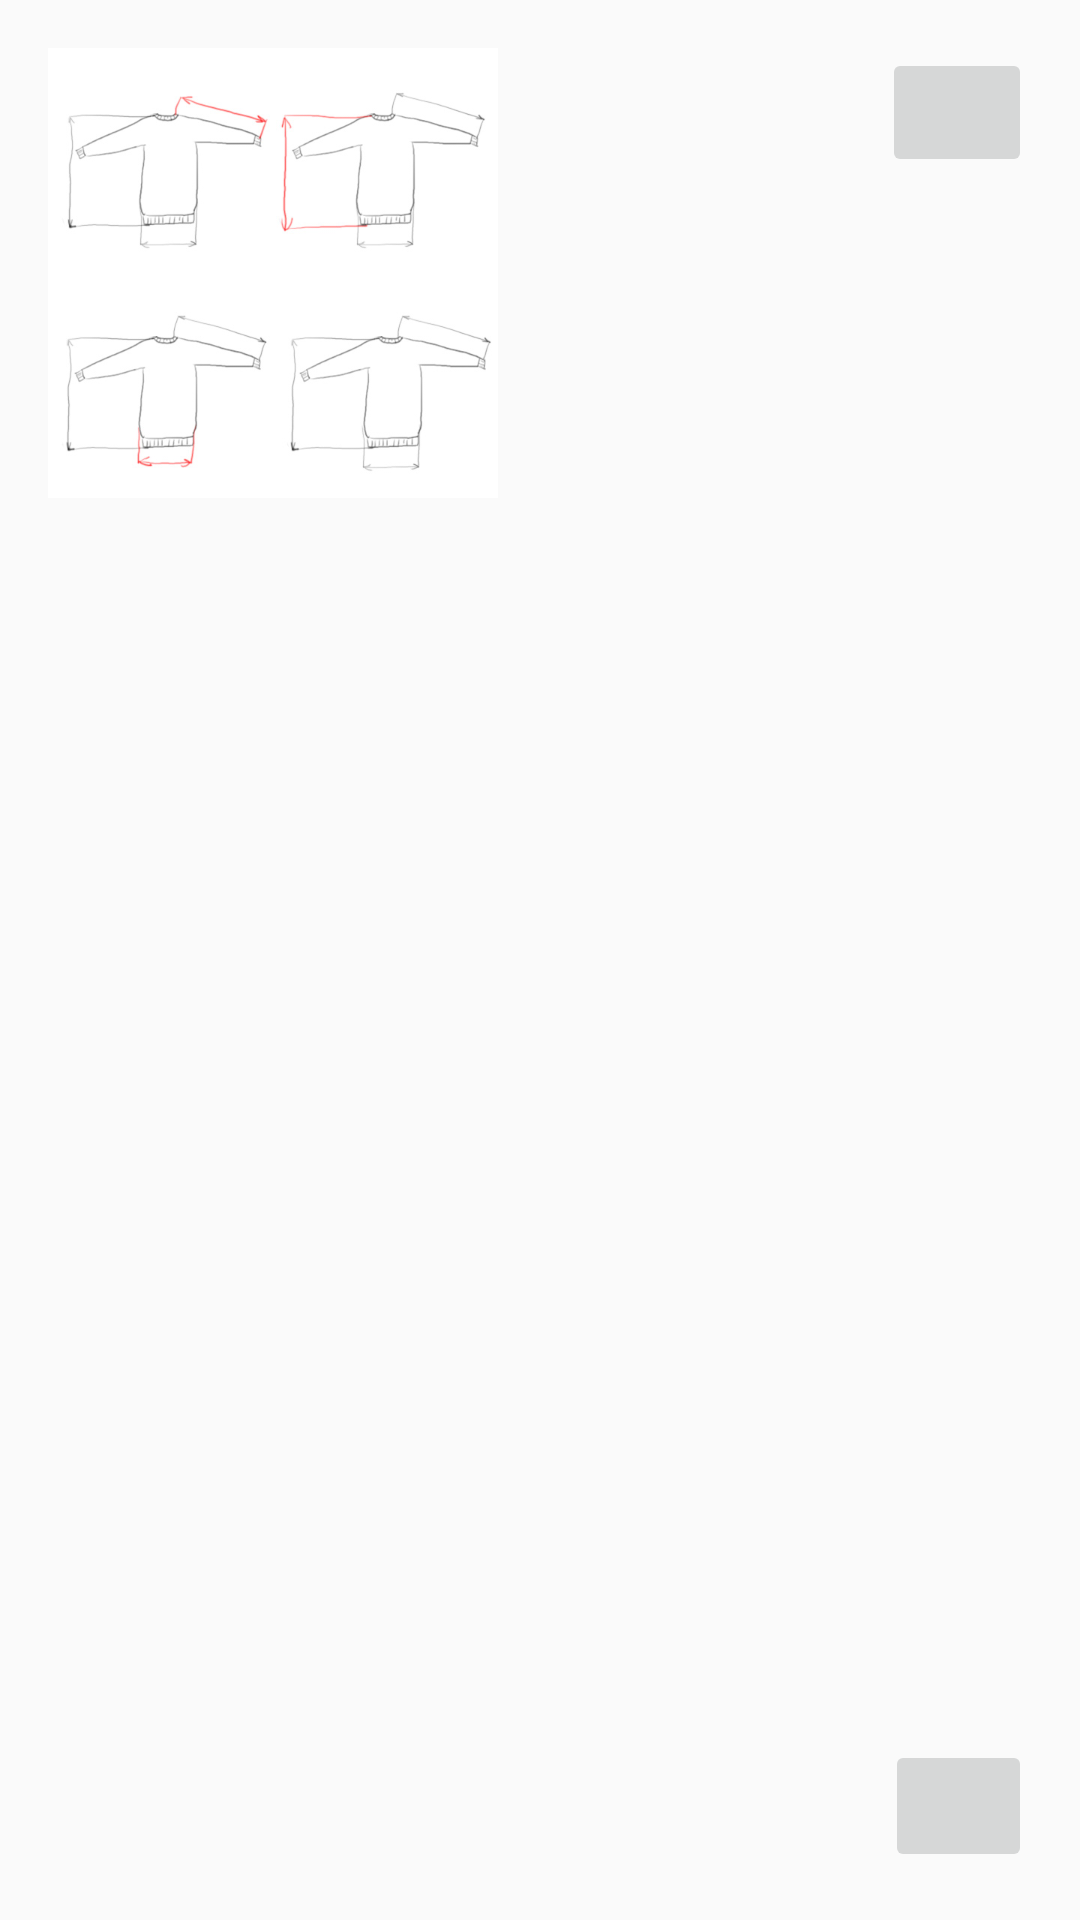

The Android layout XML behind this screen, and the referenced resources:
<!-- AndroidManifest.xml: application theme AppTheme -->
<!-- res/layout/activity_child.xml -->
<?xml version="1.0" encoding="utf-8"?>
<android.support.constraint.ConstraintLayout xmlns:android="http://schemas.android.com/apk/res/android"
    xmlns:app="http://schemas.android.com/apk/res-auto"
    xmlns:tools="http://schemas.android.com/tools"
    android:id="@+id/db1_root"
    android:layout_width="match_parent"
    android:layout_height="match_parent">
    <include layout="@layout/toppics"/>
</android.support.constraint.ConstraintLayout>
<!-- res/layout/toppics.xml (included above) -->
<?xml version="1.0" encoding="utf-8"?>
<android.support.constraint.ConstraintLayout
    xmlns:android="http://schemas.android.com/apk/res/android"
    xmlns:app="http://schemas.android.com/apk/res-auto"
    android:layout_width="match_parent"
    android:layout_height="match_parent">


    <LinearLayout
        android:layout_width="match_parent"
        android:layout_height="match_parent"
        android:orientation="vertical">

        <android.support.constraint.ConstraintLayout
            android:id="@+id/include_topping"
            android:layout_width="match_parent"
            android:layout_height="match_parent"
            android:layout_marginBottom="8dp"
            android:layout_marginEnd="8dp"
            android:layout_marginStart="8dp"
            android:layout_marginTop="8dp"
            app:layout_constraintBottom_toBottomOf="parent"
            app:layout_constraintEnd_toEndOf="parent"
            app:layout_constraintStart_toStartOf="parent"
            app:layout_constraintTop_toTopOf="parent">

            <ImageView
                android:id="@+id/topImageView"
                android:layout_width="150dp"
                android:layout_height="150dp"
                android:layout_marginStart="8dp"
                android:layout_marginTop="8dp"
                app:layout_constraintStart_toStartOf="parent"
                app:layout_constraintTop_toTopOf="parent"
                app:srcCompat="@drawable/sviter" />

            <ImageButton
                android:id="@+id/favButton"
                android:layout_width="50dp"
                android:layout_height="43dp"
                android:layout_marginEnd="8dp"
                android:layout_marginTop="8dp"
                app:layout_constraintEnd_toEndOf="parent"
                app:layout_constraintTop_toTopOf="parent"
                app:srcCompat="@mipmap/ic_launcher" />

            <ImageButton
                android:id="@+id/clearButton"
                android:layout_width="49dp"
                android:layout_height="44dp"
                android:layout_marginBottom="8dp"
                android:layout_marginEnd="8dp"
                app:layout_constraintBottom_toBottomOf="parent"
                app:layout_constraintEnd_toEndOf="parent"
                app:srcCompat="@drawable/ic_launcher_background" />
        </android.support.constraint.ConstraintLayout>
    </LinearLayout>

</android.support.constraint.ConstraintLayout>
<!-- resources referenced by this layout -->
<resources>
  <!-- drawable sviter: jpg bitmap (drawable, 52849 bytes) -->
  <style name="AppTheme" parent="Theme.AppCompat.Light.DarkActionBar">
          
          <item name="colorPrimary">@color/colorPrimary</item>
          <item name="colorPrimaryDark">@color/colorPrimaryDark</item>
          <item name="colorAccent">@color/colorAccent</item>
      </style>
  <color name="colorPrimary">#3F51B5</color>
  <color name="colorPrimaryDark">#303F9F</color>
  <color name="colorAccent">#FF4081</color>
</resources>
